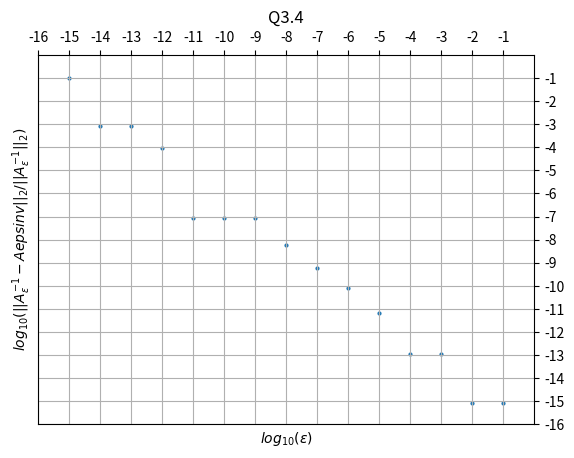
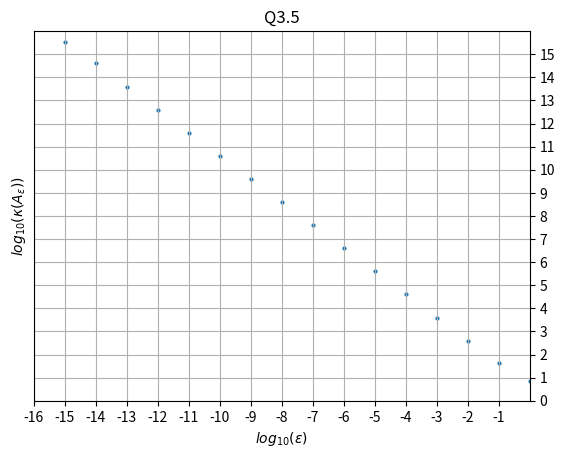
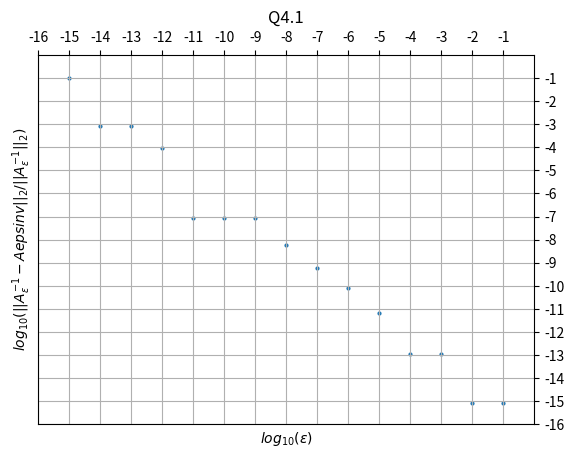
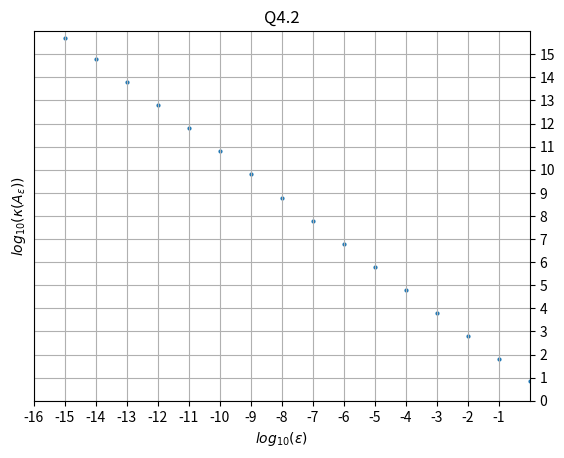

The matplotlib source for these figures, in order:
import numpy as np
import matplotlib.pyplot as plt


def calc_draw(m, m_ivs, t1, t2):

    x = []
    y = []
    z = []
    for i in range(16):
        epsilon = 10**(-i)

        # A_e
        A = m(epsilon)

        # A_e^-1
        A_ivs = m_ivs(epsilon)

        x.append(-i)

        Aepsinv = np.linalg.inv(A)
        y.append(
            np.log10(
                np.linalg.norm(A_ivs - Aepsinv, ord=2) /
                np.linalg.norm(A_ivs, ord=2)))

        # cond(A)
        z.append(np.log10(np.linalg.cond(A)))

    # 3.4
    fig = plt.figure()
    plt.scatter(x, y, s=4)
    plt.grid()
    plt.xlim((-16, 0))
    plt.ylim((-16, 0))
    plt.xticks(np.arange(-16, 0, 1))
    plt.yticks(np.arange(-16, 0, 1))
    plt.xlabel(r"$log_{10}(\epsilon)$")
    plt.ylabel(
        r"$log_{10}(||A_{\epsilon}^{-1} - Aepsinv||_2/||A_{\epsilon}^{-1}||_2)$"
    )
    plt.title(t1)
    ax = plt.gca()
    ax.xaxis.set_ticks_position('top')
    ax.yaxis.set_ticks_position('right')
    fig.savefig(t1 + ".png")

    # 3.5
    fig = plt.figure()
    plt.scatter(x, z, s=4)
    plt.grid()
    plt.xlim((-16, 0))
    plt.ylim((0, 16))
    plt.xticks(np.arange(-16, 0, 1))
    plt.yticks(np.arange(0, 16, 1))
    plt.xlabel(r"$log_{10}(\epsilon)$")
    plt.ylabel(r"$log_{10}(\kappa(A_{\epsilon}))$")
    plt.title(t2)
    ax = plt.gca()
    ax.yaxis.set_ticks_position('right')
    fig.savefig(t2 + ".png")

    # plt.show()


if __name__ == "__main__":
    m3 = lambda e: np.matrix([[1, 1], [1, 1 + e]])
    m3_ivs = lambda e: np.matrix([[1 + 1 / e, -1 / e], [-1 / e, 1 / e]])
    calc_draw(m3, m3_ivs, "Q3.4", "Q3.5")

    m4 = lambda e: np.matrix([[4, 2], [2, 1 + e]])
    m4_ivs = lambda e: np.matrix([[1 / (4 * e) + 1 / 4, -1 /
                                   (2 * e)], [-1 / (2 * e), 1 / e]])
    calc_draw(m4, m4_ivs, "Q4.1", "Q4.2")
